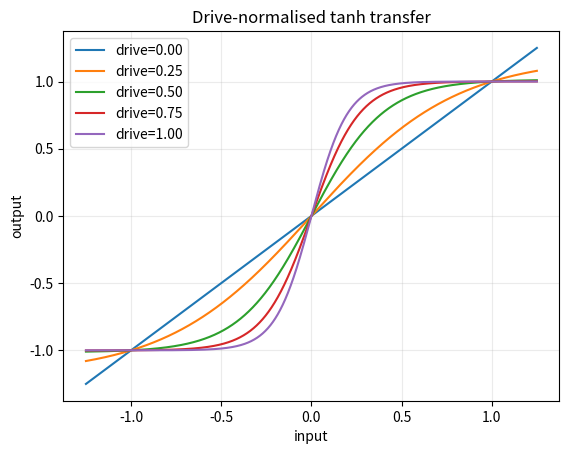
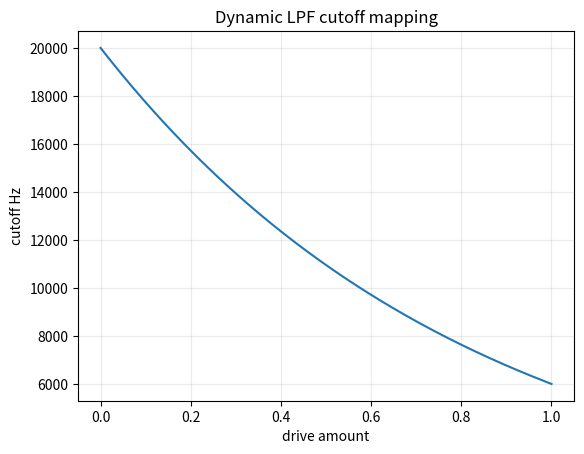
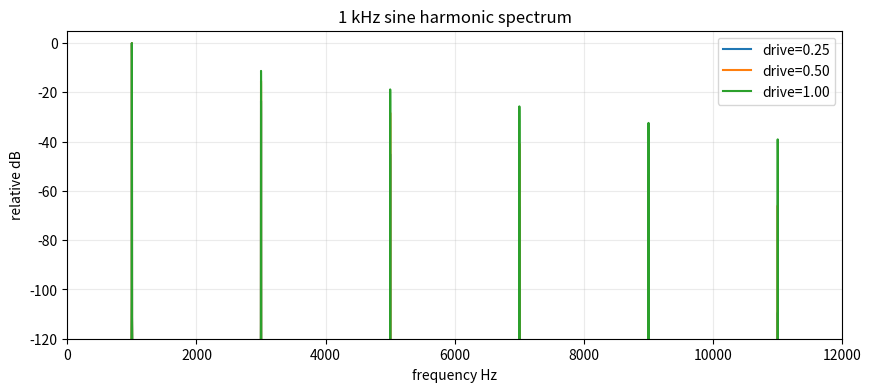

Here is the Python script that generated these plots, in order:
import numpy as np
import matplotlib.pyplot as plt

fs = 48_000
max_clip_drive = 5.0
min_clip_drive = 0.0001
lpf_max_hz = 20_000
lpf_min_hz = 6_000

def shape(x, drive):
    if drive <= min_clip_drive:
        return x
    clip_drive = min_clip_drive + drive * (max_clip_drive - min_clip_drive)
    return np.tanh(clip_drive * x) / np.tanh(clip_drive)

def cutoff_hz(drive):
    return lpf_max_hz * ((lpf_min_hz / lpf_max_hz) ** drive)

x = np.linspace(-1.25, 1.25, 4096)
for drive in [0.0, 0.25, 0.5, 0.75, 1.0]:
    plt.plot(x, shape(x, drive), label=f'drive={drive:.2f}')
plt.title('Drive-normalised tanh transfer')
plt.xlabel('input')
plt.ylabel('output')
plt.grid(True, alpha=0.25)
plt.legend()
plt.show()

drive_values = np.linspace(0, 1, 256)
plt.plot(drive_values, cutoff_hz(drive_values))
plt.title('Dynamic LPF cutoff mapping')
plt.xlabel('drive amount')
plt.ylabel('cutoff Hz')
plt.grid(True, alpha=0.25)
plt.show()

duration = 1.0
t = np.arange(int(fs * duration)) / fs
sine = 0.8 * np.sin(2 * np.pi * 1_000 * t)

plt.figure(figsize=(10, 4))
for drive in [0.25, 0.5, 1.0]:
    y = shape(sine, drive)
    spectrum = np.fft.rfft(y * np.hanning(len(y)))
    freqs = np.fft.rfftfreq(len(y), 1 / fs)
    db = 20 * np.log10(np.maximum(np.abs(spectrum), 1e-12))
    plt.plot(freqs, db - db.max(), label=f'drive={drive:.2f}')
plt.xlim(0, 12_000)
plt.ylim(-120, 5)
plt.title('1 kHz sine harmonic spectrum')
plt.xlabel('frequency Hz')
plt.ylabel('relative dB')
plt.grid(True, alpha=0.25)
plt.legend()
plt.show()
